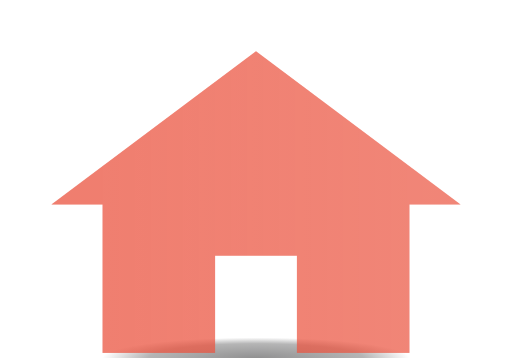
t = 0.00 s
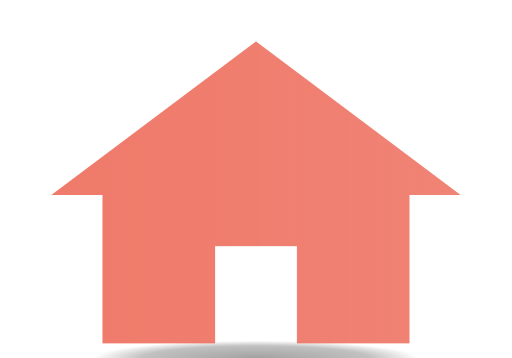
t = 0.63 s
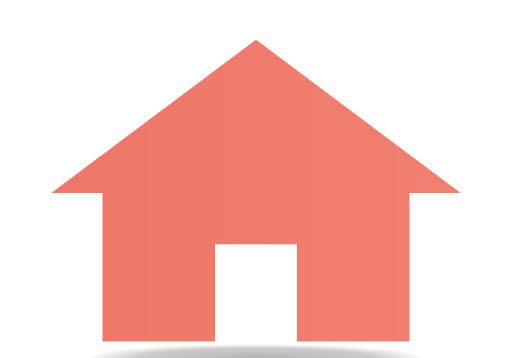
t = 1.25 s
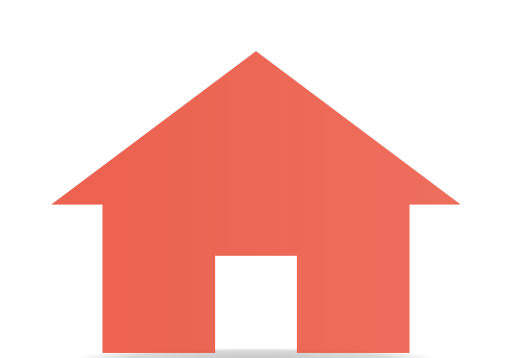
t = 2.00 s
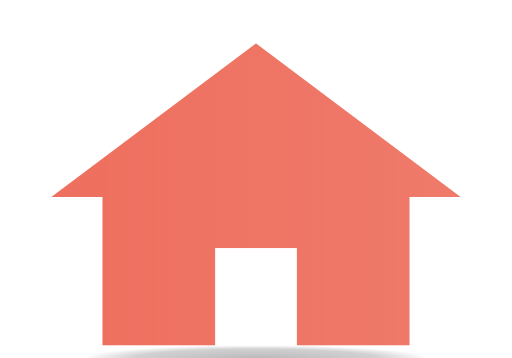
t = 2.50 s
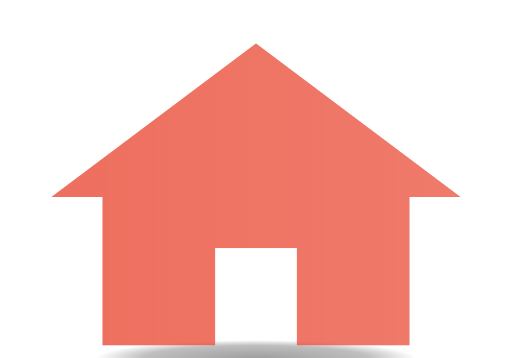
t = 3.50 s

The animated SVG that drew these frames (rendered in a browser with its animation timeline set to each time). Animation: 6 SMIL elements (animate=4,animateTransform=2); one cycle of 4.00 s, repeats indefinitely.

<svg width="100" height="90" viewBox="0 0 100 70" xmlns="http://www.w3.org/2000/svg">
  <defs>
    <!-- Define the house shape as a mask -->
    <mask id="houseMask">
      <rect width="100" height="70" fill="black"/>
      <!-- House shape in white (visible area) -->
      <g fill="white">
        <!-- Roof -->
        <polygon points="50,10 10,40 90,40"/>
        <!-- House body -->
        <rect x="20" y="34" width="60" height="35"/>

        <!-- Door in black (creates cutout/opening effect) -->
        <rect x="42" y="50" width="16" height="20" fill="black"/>
      </g>
    </mask>
    
    <!-- Multi-color gradient for the animated chunks -->
    <linearGradient id="chunkGradient1" x1="20%" y1="0%" x2="100%" y2="0%">
      <stop offset="0%" style="stop-color:#EB5440;stop-opacity:1"/>
      <stop offset="100%" style="stop-color:#EB5440;stop-opacity:0.8"/>
    </linearGradient>
    
    <linearGradient id="chunkGradient2" x1="0%" y1="0%" x2="100%" y2="0%">
      <stop offset="0%" style="stop-color:#4A4B4C;stop-opacity:1"/>
      <stop offset="100%" style="stop-color:#4A4B4C;stop-opacity:0.8"/>
    </linearGradient>
    
    <linearGradient id="chunkGradient3" x1="0%" y1="0%" x2="100%" y2="0%">
      <stop offset="0%" style="stop-color:#323233;stop-opacity:1"/>
      <stop offset="100%" style="stop-color:#323233;stop-opacity:0.8"/>
    </linearGradient>
    
    <linearGradient id="chunkGradient4" x1="0%" y1="0%" x2="100%" y2="0%">
      <stop offset="0%" style="stop-color:#E8E8E8;stop-opacity:1"/>
      <stop offset="100%" style="stop-color:#E8E8E8;stop-opacity:0.8"/>
    </linearGradient>
    
    <linearGradient id="chunkGradient5" x1="0%" y1="0%" x2="100%" y2="0%">
      <stop offset="0%" style="stop-color:#C3C3C3;stop-opacity:1"/>
      <stop offset="100%" style="stop-color:#C3C3C3;stop-opacity:0.8"/>
    </linearGradient>
    
    <!-- Moving highlight effect -->
    <linearGradient id="movingHighlight" x1="0%" y1="0%" x2="100%" y2="0%">
      <stop offset="0%" style="stop-color:#EB5440;stop-opacity:0.5"/>
      <stop offset="30%" style="stop-color:#EB5440;stop-opacity:0.8"/>
      <stop offset="70%" style="stop-color:#EB5440;stop-opacity:0.8"/>
      <stop offset="100%" style="stop-color:#EB5440;stop-opacity:0.5"/>
      <animateTransform attributeName="gradientTransform" 
                        type="translate" 
                        values="-100 0;200 0;-100 0" 
                        dur="1s" 
                        repeatCount="indefinite"/>
    </linearGradient>
    
    <!-- Shadow gradient -->
    <radialGradient id="shadowGradient" cx="50%" cy="50%" r="50%">
      <stop offset="0%" style="stop-color:#323233;stop-opacity:0.9"/>
      <stop offset="70%" style="stop-color:#323233;stop-opacity:0.6"/>
      <stop offset="100%" style="stop-color:#323233;stop-opacity:0"/>
    </radialGradient>
  </defs>
  
  <!-- Animated shadow beneath house -->
  <ellipse cx="50" cy="70" rx="40" ry="4" fill="url(#shadowGradient)">
    <animate attributeName="rx" 
             values="30;35;30" 
             dur="4s" 
             repeatCount="indefinite"/>
    <animate attributeName="ry" 
             values="4;2;4" 
             dur="4s" 
             repeatCount="indefinite"/>
    <animate attributeName="opacity" 
             values="0.6;0.3;0.6" 
             dur="4s" 
             repeatCount="indefinite"/>
  </ellipse>
  
  <!-- House with bouncing animation -->
  <g>
    <animateTransform attributeName="transform" 
                      type="translate" 
                      values="0,0;0,-3;0,0" 
                      dur="2s" 
                      repeatCount="indefinite"/>
    
    <!-- Base house shape with low opacity -->
    <!-- <g mask="url(#houseMask)">
      <rect width="100" height="70" fill="#EB5440" opacity="0.2"/>
    </g> -->
    
    <!-- Animated chunks effect -->
    <g mask="url(#houseMask)">
      <!-- Chunk 1 -->
      <rect x="0" y="0" width="100" height="70" fill="url(#chunkGradient1)">
        <animate attributeName="opacity" 
                 values="0.5;1;0.5" 
                 dur="0.6s" 
                 repeatCount="indefinite"
                 begin="0s"/>
      </rect>
      
      <!-- Chunk 2 -->
      <!-- <rect x="0" y="0" width="20" height="70" fill="url(#chunkGradient2)">
        <animate attributeName="opacity" 
                 values="0.3;1;0.3" 
                 dur="0.6s" 
                 repeatCount="indefinite"
                 begin="0.12s"/>
      </rect> -->
      
      <!-- Chunk 3 -->
      <!-- <rect x="40" y="0" width="20" height="70" fill="url(#chunkGradient3)">
        <animate attributeName="opacity" 
                 values="0.3;1;0.3" 
                 dur="0.6s" 
                 repeatCount="indefinite"
                 begin="0.24s"/>
      </rect> -->
      
      <!-- Chunk 4 -->
      <!-- <rect x="60" y="0" width="20" height="70" fill="url(#chunkGradient4)">
        <animate attributeName="opacity" 
                 values="0.3;1;0.3" 
                 dur="0.6s" 
                 repeatCount="indefinite"
                 begin="0.36s"/>
      </rect> -->
      
      <!-- Chunk 5 -->
      <!-- <rect x="60" y="0" width="10" height="70" fill="url(#chunkGradient5)">
        <animate attributeName="opacity" 
                 values="0.3;1;0.3" 
                 dur="0.6s" 
                 repeatCount="indefinite"
                 begin="0.48s"/>
      </rect> -->
    </g>
    
    <!-- Moving highlight sweep -->
    <g mask="url(#houseMask)">
      <rect width="100" height="70" fill="url(#movingHighlight)" opacity="1"/>
    </g>
  </g>
</svg>
